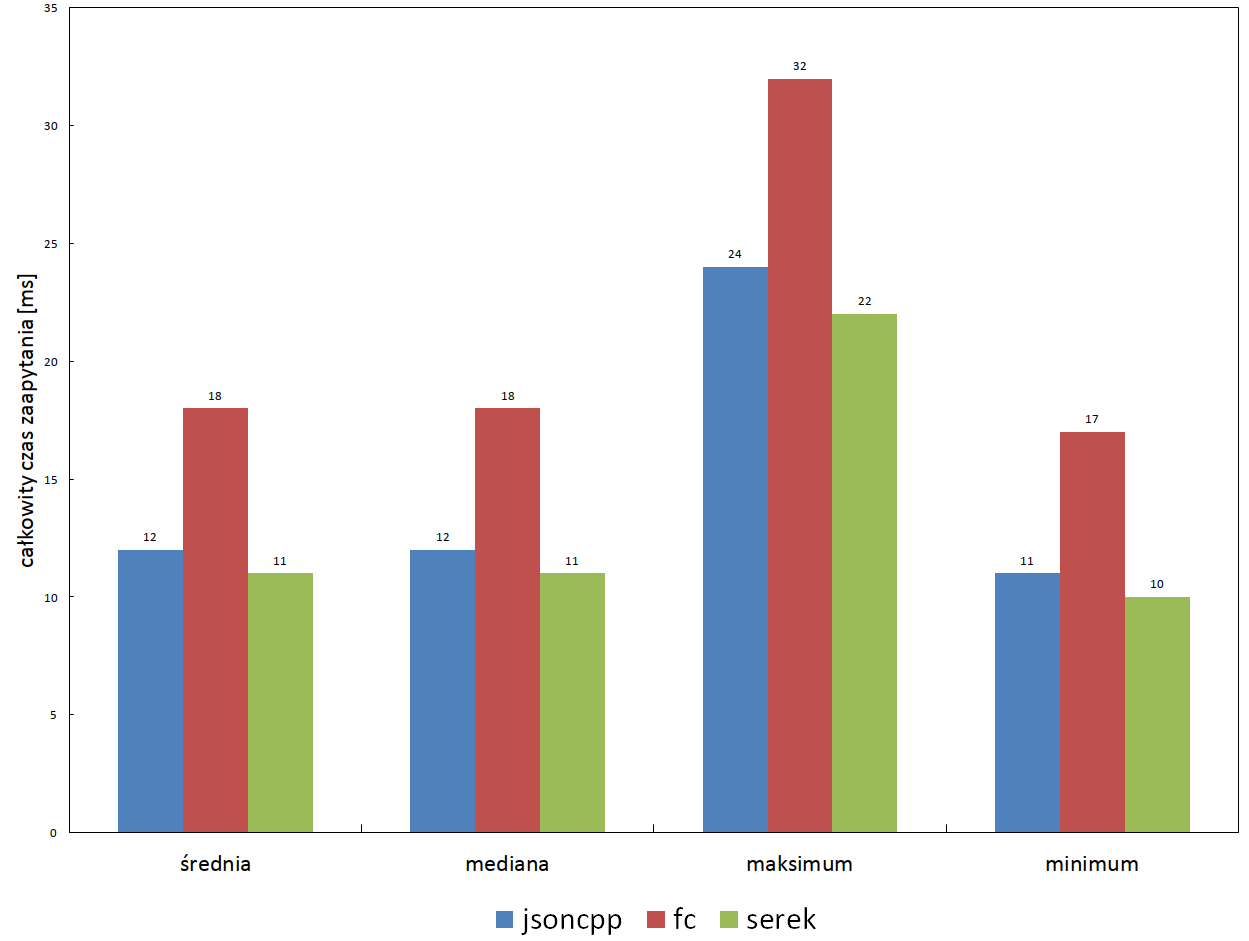

Data behind this chart, as committed beside it:
całkowity czas zaapytania [ms], średnia, mediana, maksimum, minimum
jsoncpp, 12, 12, 24, 11
fc, 18, 18, 32, 17
serek, 11, 11, 22, 10
